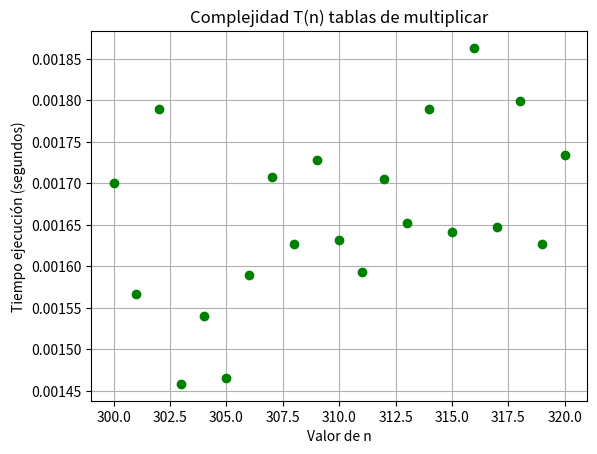

Source code (Python):
from time import time
import matplotlib.pyplot as plt

def  Tablas_D_Multiplicar(n):
    for i in range(1,n+1):                                       #T1(n) = c1*n 
        print("\n" + "Tabla de multiplicar del " + str(i))
        for  j in range(1,11):                                  #T2(n) = (c2*10)*n
            print(str(i) + " X " + str(j) + ' = ' + str(i*j))   #T3(n) =c3*10*n

for n in range(300,321):
    T1 = time()
    Tablas_D_Multiplicar(n)
    T2 = time()
    print(T2-T1)
    plt.plot(n, T2-T1, 'go')
    
plt.title('Complejidad T(n) tablas de multiplicar')
plt.xlabel('Valor de n')
plt.ylabel('Tiempo ejecución (segundos)')  
plt.grid(True)
  
plt.show()